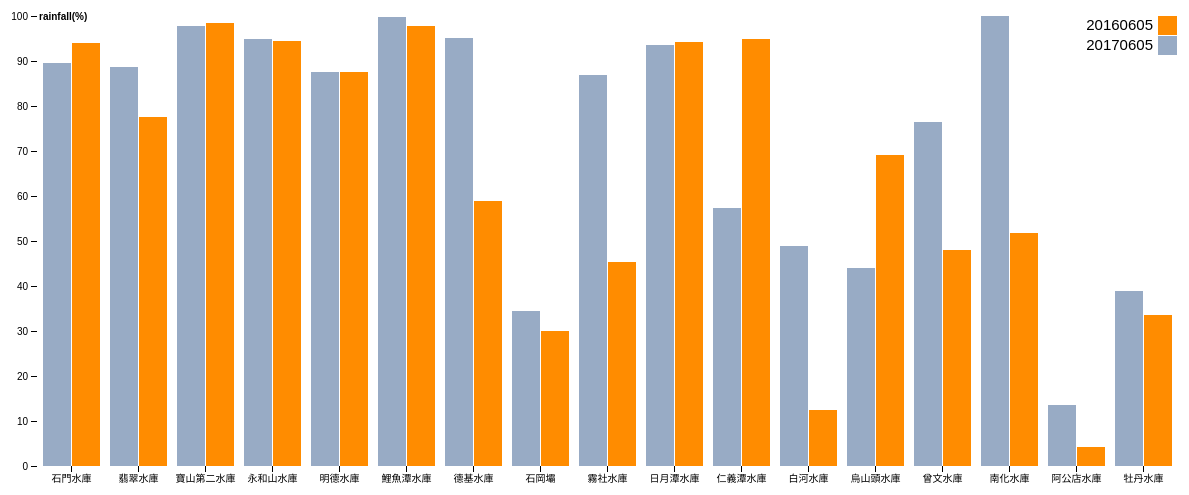
D3 v4 page, settled after 480 driven frames (8 s of simulated time); the page loaded 1 data file(s).



var svg = d3.select("svg"),
    margin = {top: 20, right: 20, bottom: 30, left: 40},
    width = +svg.attr("width") - margin.left - margin.right,
    height = +svg.attr("height") - margin.top - margin.bottom,
    g = svg.append("g").attr("transform", "translate(" + margin.left + "," + margin.top + ")");

var x0 = d3.scaleBand()
    .rangeRound([0, width])
    .paddingInner(0.1);

var x1 = d3.scaleBand()
    .padding(0.05);

var y = d3.scaleLinear()
    .rangeRound([height, 0]);

var z = d3.scaleOrdinal()
    .range(["#98abc5", "#ff8c00"]);

d3.csv("data.csv", function(d, i, columns) {
  for (var i = 1, n = columns.length; i < n; ++i) d[columns[i]] = +d[columns[i]];
  return d;
}, function(error, data) {
  if (error) throw error;

  var keys = data.columns.slice(1);

  x0.domain(data.map(function(d) { return d.Name; }));
  x1.domain(keys).rangeRound([0, x0.bandwidth()]);
  y.domain([0, d3.max(data, function(d) { return d3.max(keys, function(key) { return d[key]; }); })]).nice();

  g.append("g")
    .selectAll("g")
    .data(data)
    .enter().append("g")
      .attr("transform", function(d) { return "translate(" + x0(d.Name) + ",0)"; })
    .selectAll("rect")
    .data(function(d) { return keys.map(function(key) { return {key: key, value: d[key]}; }); })
    .enter().append("rect")
      .attr("x", function(d) { return x1(d.key); })
      .attr("y", function(d) { return y(d.value); })
      .attr("width", x1.bandwidth())
      .attr("height", function(d) { return height - y(d.value); })
      .attr("fill", function(d) { return z(d.key); });

  g.append("g")
      .attr("class", "axis")
      .attr("transform", "translate(0," + height + ")")
      .call(d3.axisBottom(x0));

  g.append("g")
      .attr("class", "axis")
      .call(d3.axisLeft(y).ticks(null, "s"))
    .append("text")
      .attr("x", 2)
      .attr("y", y(y.ticks().pop()) + 0.5)
      .attr("dy", "0.32em")
      .attr("fill", "#000")
      .attr("font-weight", "bold")
      .attr("text-anchor", "start")
      .text("rainfall(%)");

  var legend = g.append("g")
      .attr("font-family", "sans-serif")
      .attr("font-size", 15)
      .attr("text-anchor", "end")
    .selectAll("g")
    .data(keys.slice().reverse())
    .enter().append("g")
      .attr("transform", function(d, i) { return "translate(0," + i * 20 + ")"; });

  legend.append("rect")
      .attr("x", width - 19)
      .attr("width", 19)
      .attr("height", 19)
      .attr("fill", z);

  legend.append("text")
      .attr("x", width - 24)
      .attr("y", 9.5)
      .attr("dy", "0.32em")
      .text(function(d) { return d; });
});



### data: data.csv
?Name, 20170605, 20160605
石門水庫, 89.58, 94.05
翡翠水庫, 88.63, 77.66
寶山第二水庫, 97.85, 98.5
永和山水庫, 94.98, 94.5
明德水庫, 87.5, 87.61
鯉魚潭水庫, 99.81, 97.75
德基水庫, 95.2, 58.85
石岡壩, 34.47, 29.93
霧社水庫, 87, 45.39
日月潭水庫, 93.48, 94.26
仁義潭水庫, 57.29, 94.94
白河水庫, 48.91, 12.45
烏山頭水庫, 44.09, 69.14
曾文水庫, 76.5, 47.95
南化水庫, 100, 51.87
阿公店水庫, 13.49, 4.29
牡丹水庫, 38.88, 33.56